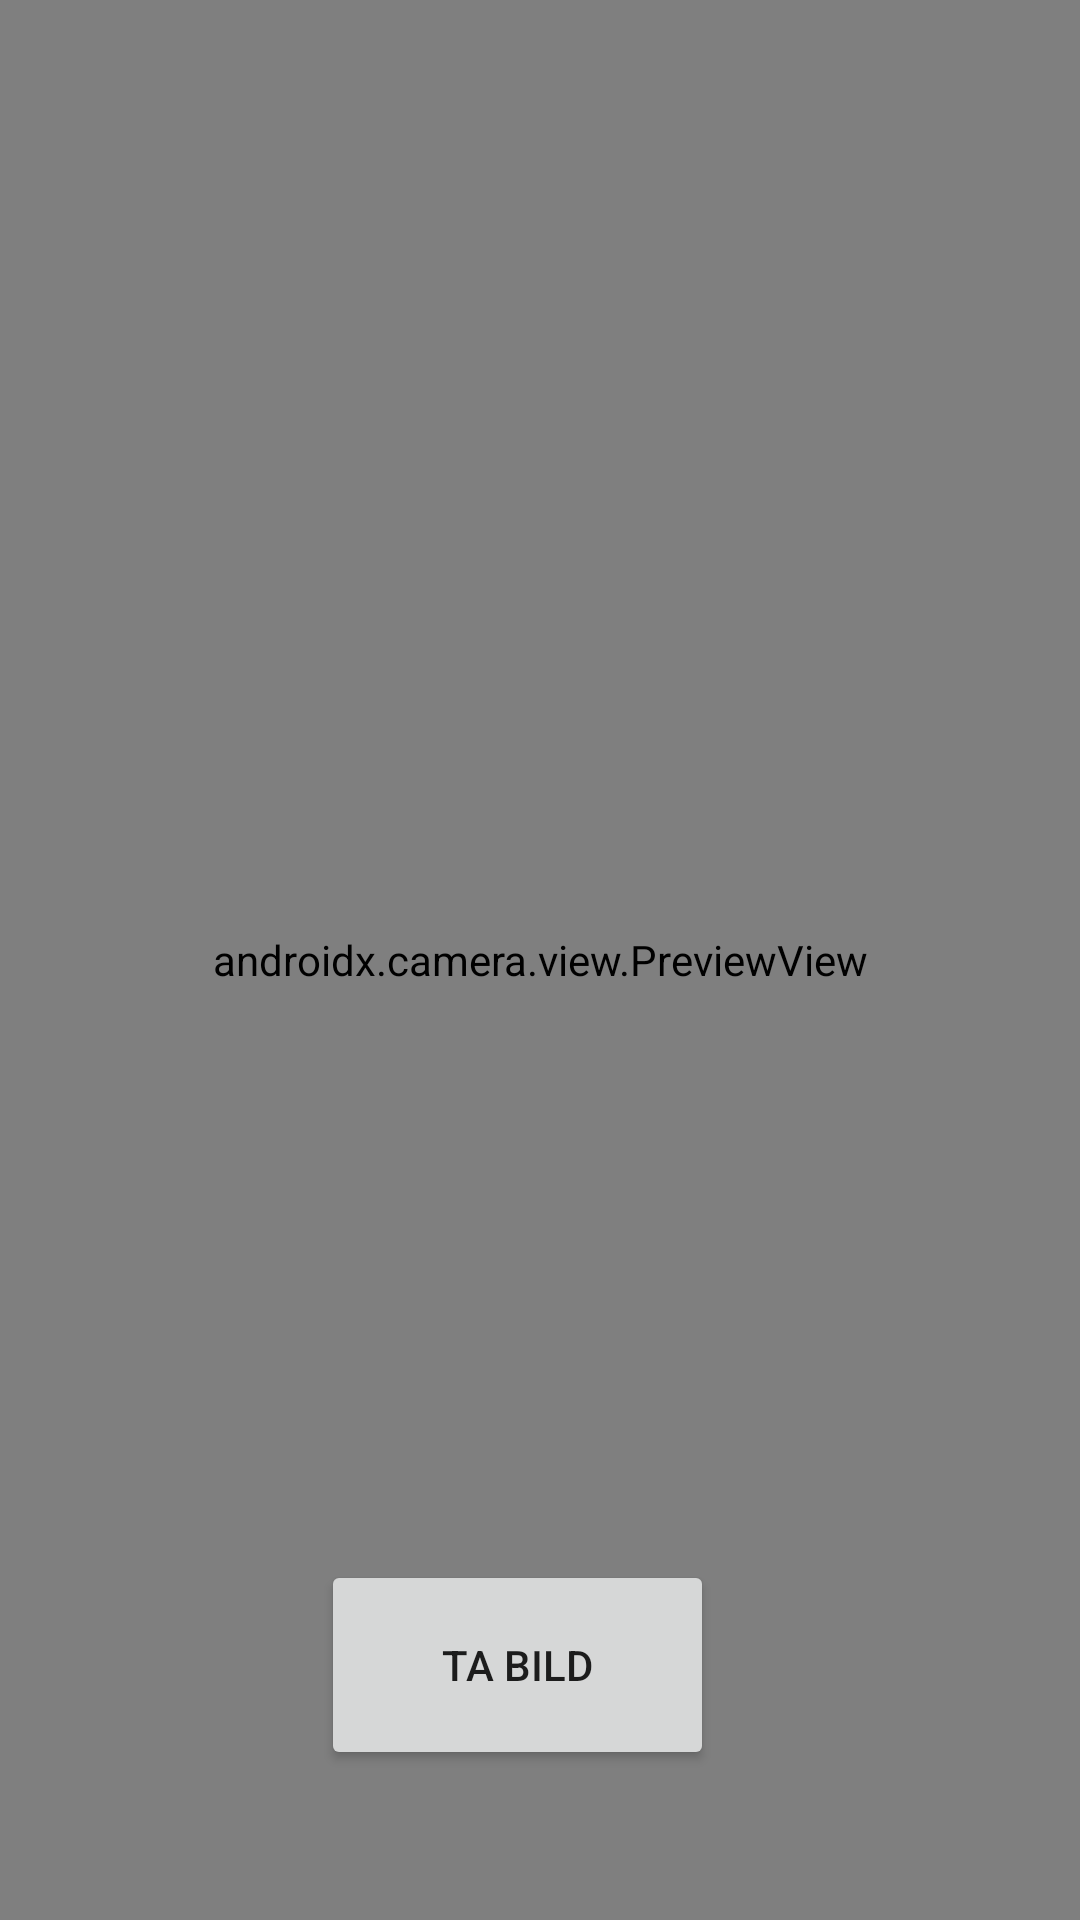

Write the Android layout XML for this screen, with the resource values it uses.
<!-- AndroidManifest.xml: application theme Theme.AppCompat.Light.NoActionBar -->
<!-- res/layout/fragment_camera.xml -->
<?xml version="1.0" encoding="utf-8"?>
<androidx.constraintlayout.widget.ConstraintLayout
    xmlns:android="http://schemas.android.com/apk/res/android"
    xmlns:app="http://schemas.android.com/apk/res-auto"
    xmlns:tools="http://schemas.android.com/tools"
    android:layout_width="match_parent"
    android:layout_height="673dp"
    tools:context=".MainActivity">

    <androidx.camera.view.PreviewView
        android:id="@+id/viewFinder"
        android:layout_width="match_parent"
        android:layout_height="match_parent"
        tools:layout_editor_absoluteX="16dp"
        tools:layout_editor_absoluteY="0dp" />

    <Button
        android:id="@+id/img_capture_button"
        android:layout_width="131dp"
        android:layout_height="70dp"
        android:layout_marginEnd="50dp"
        android:layout_marginBottom="50dp"
        android:elevation="2dp"
        android:text="@string/take_photo"
        app:layout_constraintBottom_toBottomOf="parent"
        app:layout_constraintEnd_toStartOf="@id/vertical_centerline"
        app:layout_constraintLeft_toLeftOf="parent" />

    <androidx.constraintlayout.widget.Guideline
        android:id="@+id/vertical_centerline"
        android:layout_width="wrap_content"
        android:layout_height="wrap_content"
        android:orientation="vertical"
        app:layout_constraintGuide_percent="0.8" />

</androidx.constraintlayout.widget.ConstraintLayout>
<!-- resources referenced by this layout -->
<resources>
  <string name="take_photo">Ta bild</string>
</resources>
